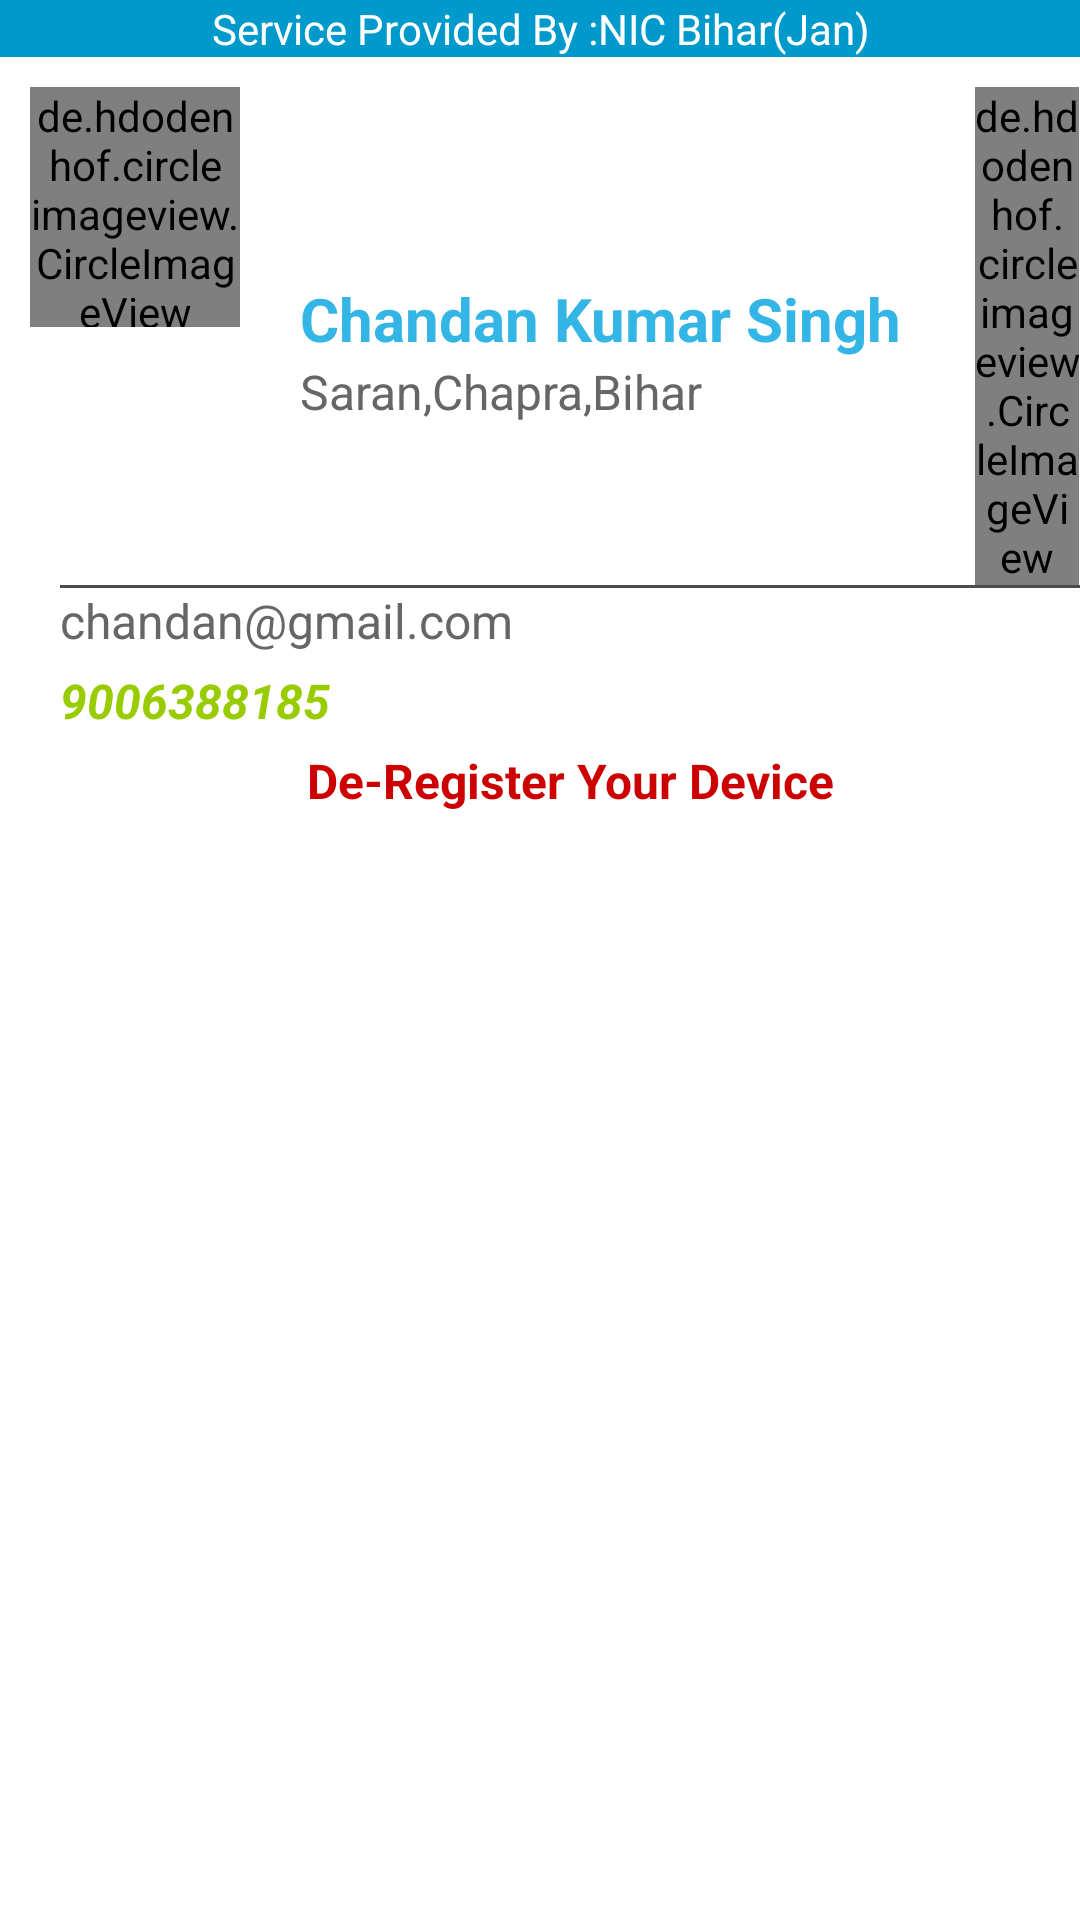

Layout XML and referenced resources for this Android screen:
<!-- AndroidManifest.xml: application theme AppTheme -->
<!-- res/layout/nested_layout.xml -->
<?xml version="1.0" encoding="utf-8"?>
<androidx.core.widget.NestedScrollView xmlns:android="http://schemas.android.com/apk/res/android"
    xmlns:app="http://schemas.android.com/apk/res-auto"
    android:id="@+id/bottom_sheet2"
    android:layout_width="match_parent"
    android:layout_height="200dp"
    android:clipToPadding="true"
    android:background="#ffffff"
    app:layout_behavior="com.google.android.material.bottomsheet.BottomSheetBehavior">
    <RelativeLayout
        android:layout_width="match_parent"
        android:layout_height="wrap_content"
        android:orientation="vertical">

        <TextView
            android:id="@+id/assa"
            android:layout_width="match_parent"
            android:layout_height="wrap_content"
            android:background="@android:color/holo_blue_dark"
            android:gravity="center"
            android:text="Service Provided By :NIC Bihar(Jan)"
            android:textColor="@android:color/white" />
        <LinearLayout
            android:id="@+id/ll_foot1"
            android:layout_below="@+id/assa"
            android:layout_width="match_parent"
            android:layout_height="wrap_content">
            <de.hdodenhof.circleimageview.CircleImageView
                android:id="@+id/profile_image"
                android:layout_width="0dp"
                android:layout_weight=".2"
                android:layout_height="80dp"
                android:layout_marginLeft="10dp"
                android:layout_marginTop="10dp"
                android:src="@drawable/user"
                app:civ_border_color="@android:color/transparent"
                app:civ_border_width="1dp" />
            <LinearLayout
                android:layout_width="0dp"
                android:layout_weight=".7"
                android:layout_height="wrap_content"
                android:layout_gravity="center"
                android:orientation="vertical">
                <TextView
                    android:id="@+id/text_username"
                    android:layout_width="match_parent"
                    android:layout_height="match_parent"
                    android:paddingLeft="20dp"
                    android:paddingRight="20dp"
                    android:paddingTop="20dp"
                    android:text="Chandan Kumar Singh"
                    android:textColor="@android:color/holo_blue_light"
                    android:textSize="20sp"
                    android:textStyle="bold" />
                <TextView
                    android:id="@+id/text_add_detail"
                    android:layout_width="match_parent"
                    android:layout_height="match_parent"
                    android:paddingLeft="20dp"
                    android:text="Saran,Chapra,Bihar"
                    android:textColor="@color/textColor3"
                    android:textSize="16sp" />
            </LinearLayout>
            <de.hdodenhof.circleimageview.CircleImageView
                android:id="@+id/logot"
                android:layout_width="0dp"
                android:layout_weight=".1"
                android:layout_height="wrap_content"
                android:layout_marginTop="10dp"
                android:src="@drawable/logout"
                app:civ_border_color="@android:color/transparent"
                app:civ_border_width="1dp" />

        </LinearLayout>
        <View
            android:id="@+id/m_view"
            android:layout_width="match_parent"
            android:layout_height="1dp"
            android:layout_marginLeft="20dp"
            android:layout_below="@+id/ll_foot1"
            android:background="@color/textColor2" />
        <LinearLayout
            android:layout_width="match_parent"
            android:layout_height="wrap_content"
            android:layout_below="@+id/m_view"
            android:orientation="vertical">
            <TextView
                android:id="@+id/text_email"
                android:layout_width="match_parent"
                android:layout_height="match_parent"
                android:paddingLeft="20dp"
                android:text="chandan@gmail.com"
                android:textColor="@color/textColor3"
                android:textSize="16sp" />
            <TextView
                android:id="@+id/text_mb"
                android:layout_width="match_parent"
                android:layout_height="match_parent"
                android:paddingLeft="20dp"
                android:layout_marginTop="5dp"
                android:text="9006388185"
                android:textStyle="bold|italic"
                android:textColor="@android:color/holo_green_light"

                android:textSize="16sp" />
            <TextView
                android:id="@+id/text_switched_off"
                android:layout_width="match_parent"
                android:layout_height="match_parent"
                android:paddingLeft="20dp"
                android:layout_marginTop="5dp"
                android:text="De-Register Your Device"
                android:textStyle="bold"
                android:gravity="center"
                android:textColor="@android:color/holo_red_dark"
                android:textSize="16sp" />
        </LinearLayout>
    </RelativeLayout>
</androidx.core.widget.NestedScrollView>
<!-- resources referenced by this layout -->
<resources>
  <color name="textColor2">#4c4c4c</color>
  <color name="textColor3">#666666</color>
  <!-- drawable logout: png bitmap (drawable-hdpi, 786 bytes) -->
  <!-- drawable user: png bitmap (drawable, 609 bytes) -->
  <style name="AppTheme" parent="Theme.AppCompat.Light.NoActionBar">
          
          <item name="colorPrimary">@color/colorPrimary</item>
          <item name="colorPrimaryDark">@color/colorPrimaryDark</item>
          <item name="colorAccent">@color/colorAccent</item>
      </style>
  <color name="colorPrimary">#df8976</color>
  <color name="colorPrimaryDark">#c66038</color>
  <color name="colorAccent">#82c448</color>
</resources>
